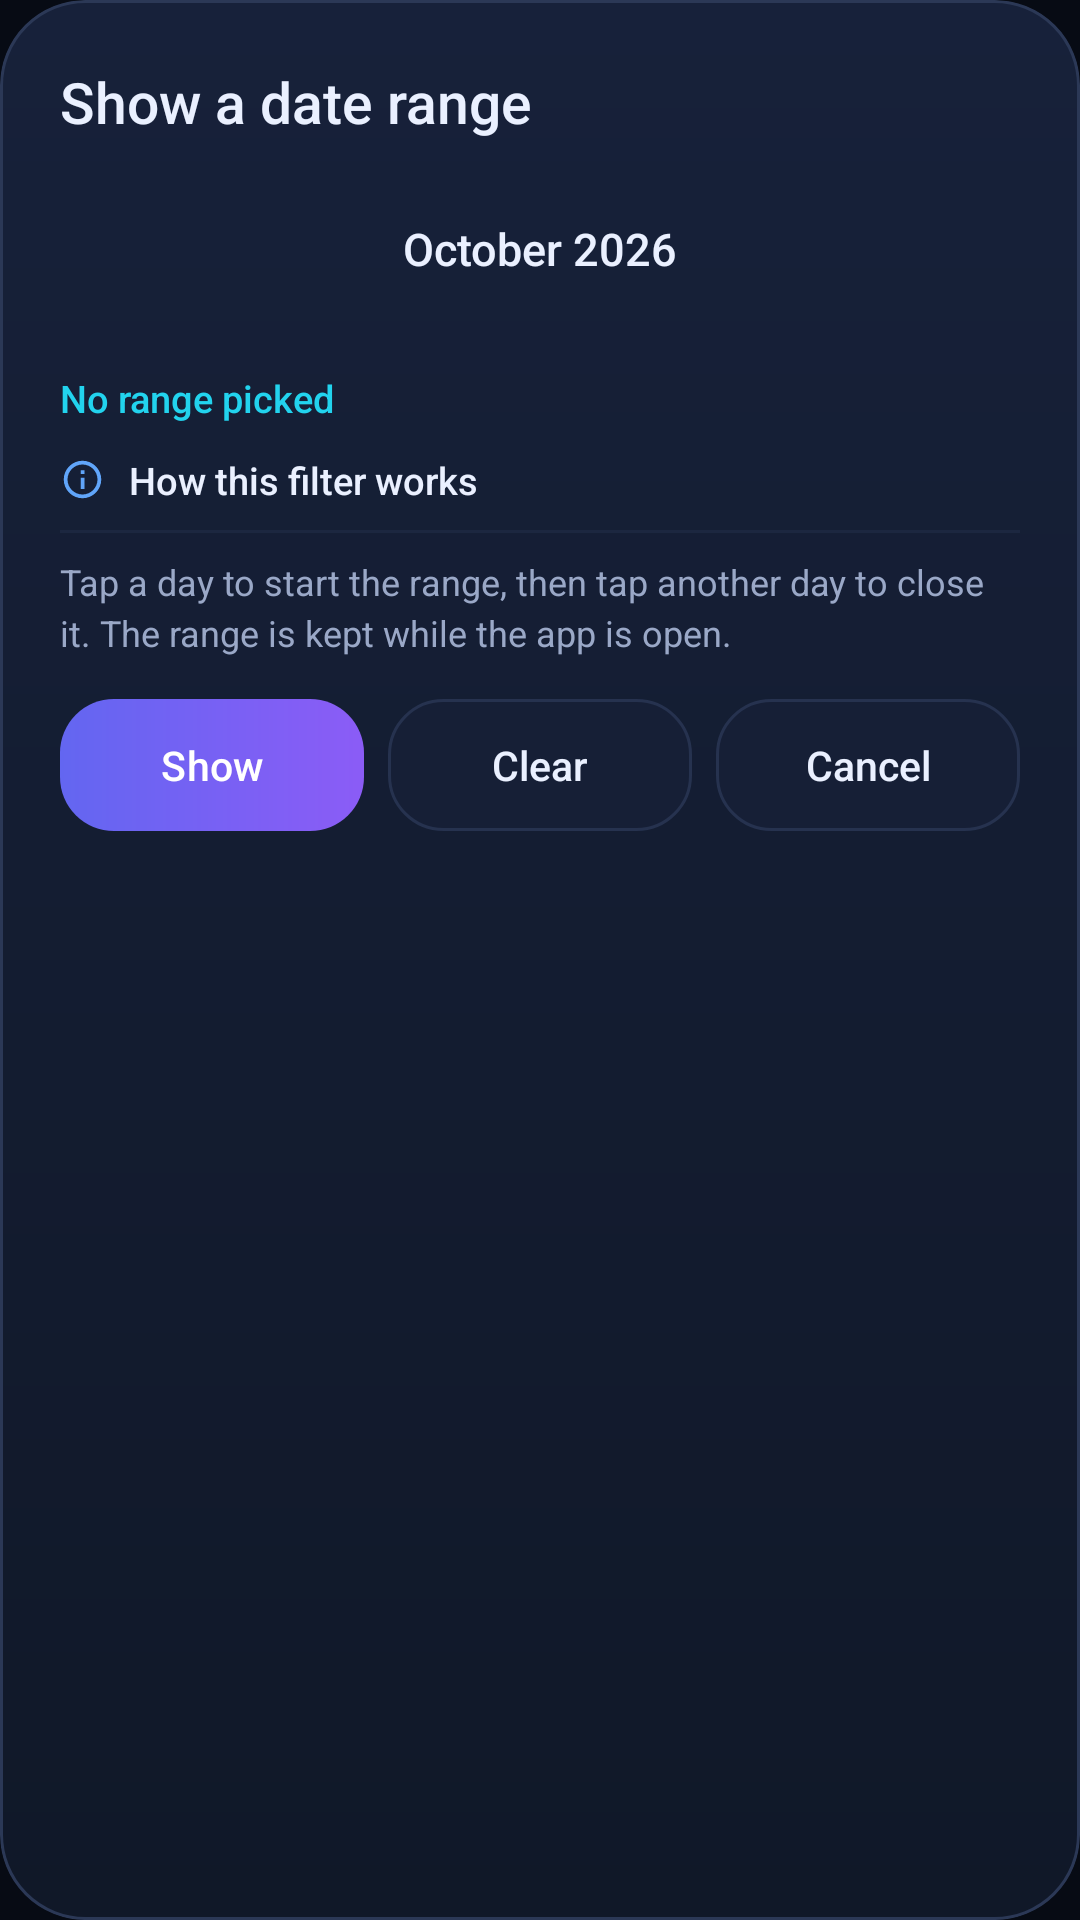

The Android layout XML behind this screen, and the referenced resources:
<!-- AndroidManifest.xml: application theme AppTheme -->
<!-- res/layout/dialog_range.xml -->
<?xml version="1.0" encoding="utf-8"?>
<ScrollView xmlns:android="http://schemas.android.com/apk/res/android"
    xmlns:app="http://schemas.android.com/apk/res-auto"
    android:id="@+id/rangeRoot"
    android:layout_width="match_parent"
    android:layout_height="wrap_content"
    android:background="@drawable/bg_dialog"
    android:clipToOutline="true"
    android:scrollbars="none">

    <LinearLayout
        android:layout_width="match_parent"
        android:layout_height="wrap_content"
        android:orientation="vertical"
        android:paddingStart="20dp"
        android:paddingTop="18dp"
        android:paddingEnd="20dp"
        android:paddingBottom="16dp">
        <FrameLayout
            android:layout_width="match_parent"
            android:layout_height="wrap_content">

            <TextView
                android:id="@+id/txtRangeTitle"
                style="@style/TextTitle"
                android:layout_width="match_parent"
                android:layout_height="wrap_content"
                android:layout_gravity="start|center_vertical"
                android:paddingEnd="46dp"
                android:text="@string/range_title"
                android:textSize="19sp" />

            <FrameLayout
                android:id="@+id/btnRangeClose"
                android:layout_width="34dp"
                android:layout_height="34dp"
                android:layout_gravity="end|center_vertical"
                android:background="@drawable/bg_circle"
                android:backgroundTint="#FF1A2440"
                android:clickable="true"
                android:focusable="true">

                <ImageView
                    android:layout_width="13dp"
                    android:layout_height="13dp"
                    android:layout_gravity="center"
                    android:contentDescription="@string/dlg_cancel"
                    android:src="@drawable/ic_close"
                    app:tint="@color/text_dim" />
            </FrameLayout>
        </FrameLayout>

        <LinearLayout
            android:layout_width="match_parent"
            android:layout_height="wrap_content"
            android:layout_marginTop="14dp"
            android:gravity="center_vertical"
            android:orientation="horizontal">

            <FrameLayout
                android:id="@+id/btnPrevMonth"
                android:layout_width="34dp"
                android:layout_height="34dp"
                android:background="@drawable/bg_circle"
                android:backgroundTint="#FF16203A"
                android:clickable="true"
                android:focusable="true">

                <ImageView
                    android:layout_width="15dp"
                    android:layout_height="15dp"
                    android:layout_gravity="center"
                    android:contentDescription="@string/range_prev"
                    android:scaleX="-1"
                    android:src="@drawable/ic_chevron_right"
                    app:tint="@color/text_dim" />
            </FrameLayout>

            <TextView
                android:id="@+id/txtMonth"
                android:layout_width="0dp"
                android:layout_height="wrap_content"
                android:layout_weight="1"
                android:fontFamily="sans-serif-medium"
                android:gravity="center"
                android:text="October 2026"
                android:textColor="@color/text"
                android:textSize="15sp" />

            <FrameLayout
                android:id="@+id/btnNextMonth"
                android:layout_width="34dp"
                android:layout_height="34dp"
                android:background="@drawable/bg_circle"
                android:backgroundTint="#FF16203A"
                android:clickable="true"
                android:focusable="true">

                <ImageView
                    android:layout_width="15dp"
                    android:layout_height="15dp"
                    android:layout_gravity="center"
                    android:contentDescription="@string/range_next"
                    android:src="@drawable/ic_chevron_right"
                    app:tint="@color/text_dim" />
            </FrameLayout>
        </LinearLayout>

        <LinearLayout
            android:id="@+id/weekHeader"
            android:layout_width="match_parent"
            android:layout_height="wrap_content"
            android:layout_marginTop="12dp"
            android:orientation="horizontal" />

        <LinearLayout
            android:id="@+id/rangeGrid"
            android:layout_width="match_parent"
            android:layout_height="wrap_content"
            android:layout_marginTop="2dp"
            android:orientation="vertical" />

        <TextView
            android:id="@+id/txtPicked"
            android:layout_width="match_parent"
            android:layout_height="wrap_content"
            android:layout_marginTop="10dp"
            android:fontFamily="sans-serif-medium"
            android:text="@string/range_none"
            android:textColor="@color/accent"
            android:textSize="12.5sp" />

        <LinearLayout
            android:layout_width="match_parent"
            android:layout_height="wrap_content"
            android:layout_marginTop="10dp"
            android:gravity="center_vertical"
            android:orientation="horizontal">

            <ImageView
                android:layout_width="15dp"
                android:layout_height="15dp"
                android:contentDescription="@null"
                android:src="@drawable/ic_info"
                app:tint="@color/info" />

            <TextView
                android:layout_width="0dp"
                android:layout_height="wrap_content"
                android:layout_marginStart="8dp"
                android:layout_weight="1"
                android:fontFamily="sans-serif-medium"
                android:text="@string/range_help_title"
                android:textColor="@color/text"
                android:textSize="12.5sp" />
        </LinearLayout>

        <View
            android:layout_width="match_parent"
            android:layout_height="1dp"
            android:layout_marginTop="8dp"
            android:background="@color/stroke_soft" />

        <TextView
            android:id="@+id/txtRangeHelp"
            android:layout_width="match_parent"
            android:layout_height="wrap_content"
            android:layout_marginTop="8dp"
            android:fontFamily="sans-serif"
            android:lineSpacingExtra="3dp"
            android:text="@string/range_help"
            android:textColor="@color/text_dim"
            android:textSize="12sp" />

        <LinearLayout
            android:layout_width="match_parent"
            android:layout_height="wrap_content"
            android:layout_marginTop="14dp"
            android:baselineAligned="false"
            android:orientation="horizontal">

            <androidx.appcompat.widget.AppCompatButton
                android:id="@+id/btnShowRange"
                style="@style/Widget.PrimaryButton"
                android:layout_width="0dp"
                android:layout_height="44dp"
                android:layout_weight="1"
                android:minHeight="44dp"
                android:paddingStart="4dp"
                android:paddingEnd="4dp"
                android:text="@string/range_show"
                android:textSize="13.5sp" />

            <androidx.appcompat.widget.AppCompatButton
                android:id="@+id/btnClearRange"
                style="@style/Widget.GhostButton"
                android:layout_width="0dp"
                android:layout_height="44dp"
                android:layout_marginStart="8dp"
                android:layout_weight="1"
                android:minHeight="44dp"
                android:paddingStart="4dp"
                android:paddingEnd="4dp"
                android:text="@string/range_clear"
                android:textSize="13.5sp" />

            <androidx.appcompat.widget.AppCompatButton
                android:id="@+id/btnCancelRange"
                style="@style/Widget.GhostButton"
                android:layout_width="0dp"
                android:layout_height="44dp"
                android:layout_marginStart="8dp"
                android:layout_weight="1"
                android:minHeight="44dp"
                android:paddingStart="4dp"
                android:paddingEnd="4dp"
                android:text="@string/dlg_cancel"
                android:textSize="13.5sp" />
        </LinearLayout>
    </LinearLayout>
</ScrollView>
<!-- resources referenced by this layout -->
<resources>
  <color name="accent">#FF22D3EE</color>
  <color name="info">#FF60A5FA</color>
  <color name="stroke_soft">#FF1C2740</color>
  <color name="text">#FFEAF0FF</color>
  <color name="text_dim">#FF9AA8C7</color>
  <!-- drawable bg_dialog (drawable) -->
  <?xml version="1.0" encoding="utf-8"?>
  <shape xmlns:android="http://schemas.android.com/apk/res/android"
      android:shape="rectangle">
      <corners android:radius="28dp" />
      <gradient
          android:angle="270"
          android:startColor="#FF17213A"
          android:endColor="#FF101828" />
      <stroke
          android:width="1dp"
          android:color="#FF2B3856" />
  </shape>
  <!-- drawable ic_info (drawable) -->
  <vector xmlns:android="http://schemas.android.com/apk/res/android"
      android:width="24dp"
      android:height="24dp"
      android:viewportWidth="24"
      android:viewportHeight="24">
      <path
          android:fillColor="#FFFFFFFF"
          android:pathData="M12,2C6.48,2 2,6.48 2,12s4.48,10 10,10 10,-4.48 10,-10S17.52,2 12,2zM12,20c-4.41,0 -8,-3.59 -8,-8s3.59,-8 8,-8 8,3.59 8,8 -3.59,8 -8,8z" />
      <path
          android:fillColor="#FFFFFFFF"
          android:pathData="M11,7h2v2h-2zM11,11h2v6h-2z" />
  </vector>
  <string name="dlg_cancel">Cancel</string>
  <string name="range_clear">Clear</string>
  <string name="range_help">Tap a day to start the range, then tap another day to close it. The range is kept while the app is open.</string>
  <string name="range_help_title">How this filter works</string>
  <string name="range_next">Next month</string>
  <string name="range_none">No range picked</string>
  <string name="range_prev">Previous month</string>
  <string name="range_show">Show</string>
  <string name="range_title">Show a date range</string>
  <style name="TextTitle">
          <item name="android:textColor">@color/text</item>
          <item name="android:textSize">20sp</item>
          <item name="android:fontFamily">sans-serif-medium</item>
          <item name="android:includeFontPadding">false</item>
      </style>
  <style name="AppTheme" parent="Base.AppTheme" />
  <!-- drawable bg_btn_ghost (drawable) -->
  <?xml version="1.0" encoding="utf-8"?>
  <ripple xmlns:android="http://schemas.android.com/apk/res/android"
      android:color="@color/white_08">
      <item>
          <shape android:shape="rectangle">
              <corners android:radius="18dp" />
              <solid android:color="#FF161F36" />
              <stroke
                  android:width="1dp"
                  android:color="@color/stroke" />
          </shape>
      </item>
  </ripple>
  <!-- drawable bg_btn_primary (drawable) -->
  <?xml version="1.0" encoding="utf-8"?>
  <ripple xmlns:android="http://schemas.android.com/apk/res/android"
      android:color="#40FFFFFF">
      <item>
          <shape android:shape="rectangle">
              <corners android:radius="18dp" />
              <gradient
                  android:angle="0"
                  android:startColor="#FF6366F1"
                  android:endColor="#FF8B5CF6" />
          </shape>
      </item>
  </ripple>
  <color name="on_primary">#FFFFFFFF</color>
  <color name="white_08">#14FFFFFF</color>
  <color name="stroke">#FF26324F</color>
  <color name="primary">#FF6366F1</color>
  <color name="primary_dark">#FF4F46E5</color>
  <color name="surface">#FF131C31</color>
  <color name="bg">#FF070B14</color>
  <color name="text_mute">#FF647391</color>
  <style name="AppWindowAnimation">
          <item name="android:activityOpenEnterAnimation">@null</item>
          <item name="android:activityOpenExitAnimation">@null</item>
          <item name="android:activityCloseEnterAnimation">@null</item>
          <item name="android:activityCloseExitAnimation">@null</item>
      </style>
  <style name="AppAlertDialogTheme" parent="ThemeOverlay.Material3.MaterialAlertDialog">
          <item name="colorSurface">@color/surface</item>
          <item name="colorOnSurface">@color/text</item>
      </style>
</resources>
